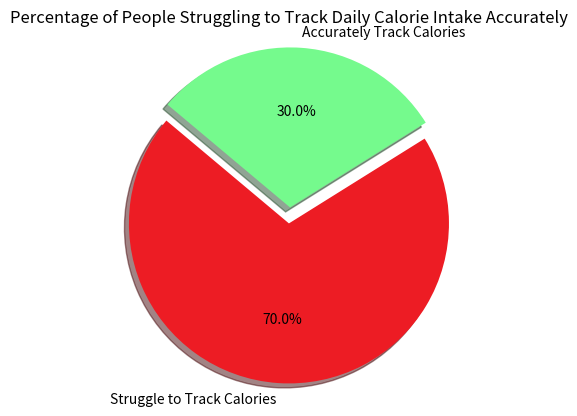

Here is the Python script that generated this plot:
import matplotlib.pyplot as plt

labels = ['Struggle to Track Calories', 'Accurately Track Calories']
sizes = [70, 30]
colors = ['#ED1C24','#75FA8D']
explode = (0.1, 0)
plt.pie(sizes, explode=explode, labels=labels, colors=colors, autopct='%1.1f%%',
        shadow=True, startangle=140)
plt.axis('equal')  
plt.title('Percentage of People Struggling to Track Daily Calorie Intake Accurately')
plt.show()
